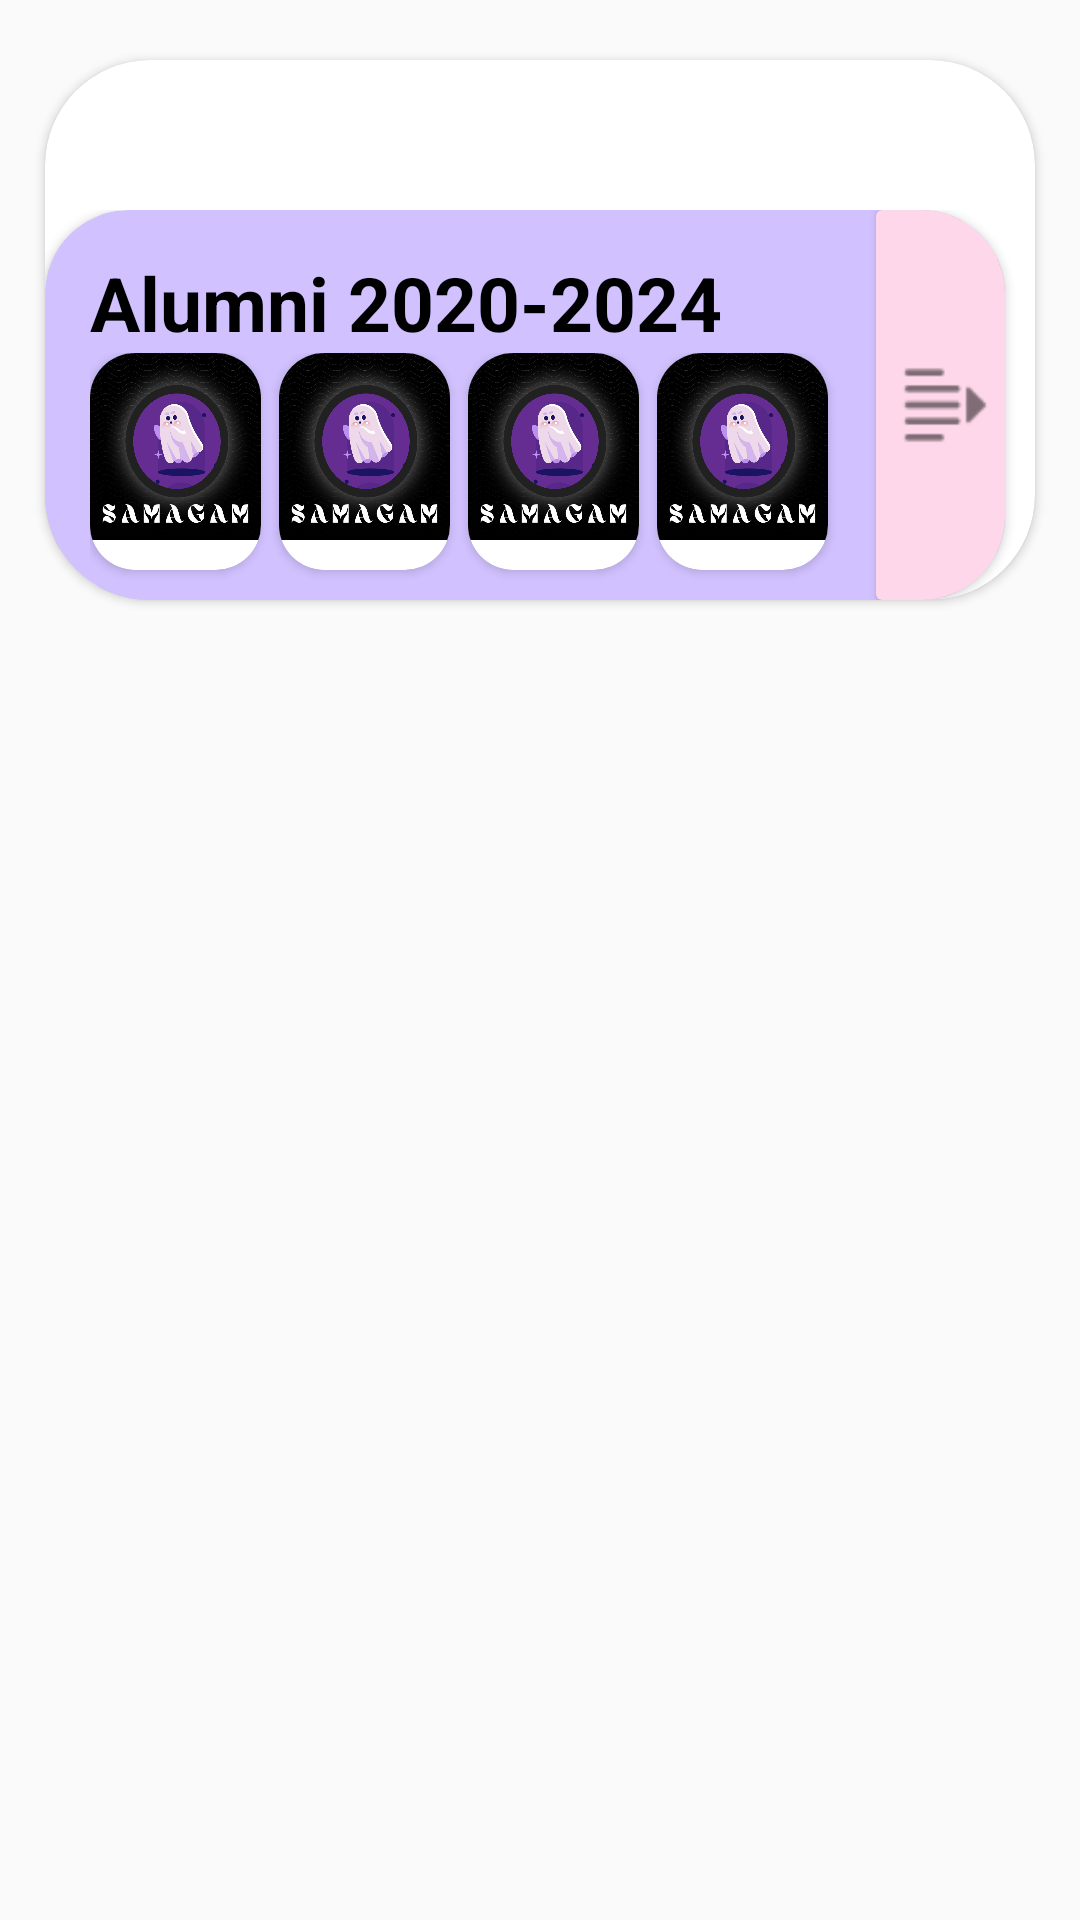

Write the Android layout XML for this screen, with the resource values it uses.
<!-- AndroidManifest.xml: application theme Theme.Samagam -->
<!-- res/layout/alumni_batch_item.xml -->
<?xml version="1.0" encoding="utf-8"?>
<LinearLayout xmlns:android="http://schemas.android.com/apk/res/android"
    android:layout_width="match_parent"
    android:layout_height="wrap_content"
    xmlns:app="http://schemas.android.com/apk/res-auto"
    android:orientation="vertical">
    <androidx.cardview.widget.CardView
        android:layout_marginVertical="@dimen/_20sdp"
        android:layout_width="match_parent"
        android:layout_height="180dp"
        android:layout_marginHorizontal="15dp"
        app:cardCornerRadius="@dimen/_35sdp"
        android:elevation="20dp">
        <RelativeLayout
            android:layout_width="match_parent"
            android:layout_gravity="bottom"
            android:layout_height="wrap_content">
            <androidx.cardview.widget.CardView
                android:layout_width="match_parent"
                android:layout_height="@dimen/_130sdp"
                app:cardBackgroundColor="#d1c1ff"
                android:background="#d1c1ff"
                android:layout_gravity="bottom"
                android:layout_marginEnd="@dimen/_10sdp"
                app:cardCornerRadius="@dimen/_28sdp"
                android:elevation="@dimen/_15sdp"
                >

                <LinearLayout
                    android:layout_width="match_parent"
                    android:layout_height="match_parent"
                    android:orientation="horizontal">
                    <LinearLayout
                        android:layout_width="0dp"
                        android:layout_height="match_parent"
                        android:layout_weight="1"
                        android:layout_marginStart="15dp"
                        android:layout_marginEnd="10dp"
                        android:orientation="vertical">
                        <TextView
                            android:id="@+id/batchName"
                            android:layout_width="wrap_content"
                            android:layout_height="wrap_content"
                            android:text="Alumni 2020-2024"
                            android:textStyle="bold"
                            android:layout_marginTop="@dimen/_14sdp"
                            android:textSize="25dp"
                            android:textColor="@color/black"/>

                        <LinearLayout
                            android:layout_width="match_parent"
                            android:layout_height="match_parent"
                            android:orientation="horizontal">

                            <androidx.cardview.widget.CardView
                                android:layout_width="0dp"
                                android:layout_height="match_parent"
                                app:cardCornerRadius="15dp"
                                android:layout_marginEnd="6dp"
                                android:layout_marginBottom="10dp"
                                android:layout_weight="1">
                                <ImageView
                                    android:id="@+id/profile1"
                                    android:layout_width="match_parent"
                                    android:layout_height="match_parent"
                                    android:scaleType="fitXY"
                                    android:src="@drawable/logo"/>

                            </androidx.cardview.widget.CardView>

                            <androidx.cardview.widget.CardView
                                android:layout_width="0dp"
                                android:layout_height="match_parent"
                                app:cardCornerRadius="15dp"
                                android:layout_marginEnd="6dp"
                                android:layout_marginBottom="10dp"
                                android:layout_weight="1">
                                <ImageView
                                    android:id="@+id/profile2"
                                    android:layout_width="match_parent"
                                    android:layout_height="match_parent"
                                    android:scaleType="fitXY"
                                    android:src="@drawable/logo"/>

                            </androidx.cardview.widget.CardView>
                            <androidx.cardview.widget.CardView
                                android:layout_width="0dp"
                                android:layout_height="match_parent"
                                app:cardCornerRadius="15dp"
                                android:layout_marginEnd="6dp"
                                android:layout_marginBottom="10dp"
                                android:background="@drawable/outdent"
                                android:layout_weight="1">
                                <ImageView
                                    android:id="@+id/profile3"
                                    android:layout_width="match_parent"
                                    android:layout_height="match_parent"
                                    android:scaleType="fitXY"
                                    android:src="@drawable/logo"/>

                            </androidx.cardview.widget.CardView>
                            <androidx.cardview.widget.CardView
                                android:layout_width="0dp"
                                android:layout_height="match_parent"
                                app:cardCornerRadius="15dp"
                                android:layout_marginEnd="6dp"
                                android:layout_marginBottom="10dp"
                                android:background="@drawable/outdent"
                                android:layout_weight="1">
                                <ImageView
                                    android:id="@+id/profile4"
                                    android:layout_width="match_parent"
                                    android:layout_height="match_parent"
                                    android:scaleType="fitXY"
                                    android:src="@drawable/logo"/>

                            </androidx.cardview.widget.CardView>


                        </LinearLayout>




                    </LinearLayout>
                    <androidx.cardview.widget.CardView
                        android:id="@+id/cvAll"
                        android:layout_width="0dp"
                        android:layout_height="match_parent"
                        app:cardBackgroundColor="#fed8ea"
                        android:elevation="12dp"
                        android:background="@drawable/shadow_black"
                        android:layout_weight="0.17">
                        <ImageView
                            android:layout_width="match_parent"
                            android:layout_height="match_parent"
                            android:src="@drawable/outdent"/>

                    </androidx.cardview.widget.CardView>


                </LinearLayout>


            </androidx.cardview.widget.CardView>

        </RelativeLayout>


    </androidx.cardview.widget.CardView>

</LinearLayout>
<!-- resources referenced by this layout -->
<resources>
  <color name="black">#FF000000</color>
  <dimen name="_10sdp">10.00dp</dimen>
  <dimen name="_130sdp">130.00dp</dimen>
  <dimen name="_14sdp">14.00dp</dimen>
  <dimen name="_15sdp">15.00dp</dimen>
  <dimen name="_20sdp">20.00dp</dimen>
  <dimen name="_28sdp">28.00dp</dimen>
  <dimen name="_35sdp">35.00dp</dimen>
  <!-- drawable logo: png bitmap (drawable, 409903 bytes) -->
  <!-- drawable outdent: png bitmap (drawable, 527 bytes) -->
  <!-- drawable shadow_black (drawable) -->
  <?xml version="1.0" encoding="utf-8"?>
  <layer-list xmlns:android="http://schemas.android.com/apk/res/android">
      <item>
          <shape>
              <padding
                  android:bottom="2dp"
                  android:left="2dp"
                  android:right="2dp"
                  android:top="2dp" />
  
              <solid android:color="#053C3935" />
              <corners android:radius="15dp" />
          </shape>
      </item>
      <item>
          <shape>
              <padding
                  android:bottom="2dp"
                  android:left="2dp"
                  android:right="2dp"
                  android:top="2dp" />
  
              <solid android:color="#1085807E" />
              <corners android:radius="15dp" />
          </shape>
      </item>
      <item>
          <shape>
              <padding
                  android:bottom="2dp"
                  android:left="2dp"
                  android:right="2dp"
                  android:top="2dp" />
  
              <solid android:color="#15070605" />
              <corners android:radius="15dp" />
          </shape>
      </item>
      <item>
          <shape>
              <padding
                  android:bottom="2dp"
                  android:left="2dp"
                  android:right="2dp"
                  android:top="2dp" />
  
              <solid android:color="#32040404" />
              <corners android:radius="15dp" />
          </shape>
      </item>
  
      <item>
          <shape>
              <padding
                  android:bottom="2dp"
                  android:left="2dp"
                  android:right="2dp"
                  android:top="2dp" />
  
              <solid android:color="#27020202" />
              <corners android:radius="15dp" />
          </shape>
      </item>
  </layer-list>
  <style name="Theme.Samagam" parent="Base.Theme.Samagam" />
  <style name="Base.Theme.Samagam" parent="Theme.AppCompat.Light.NoActionBar">
          
          
      </style>
</resources>
